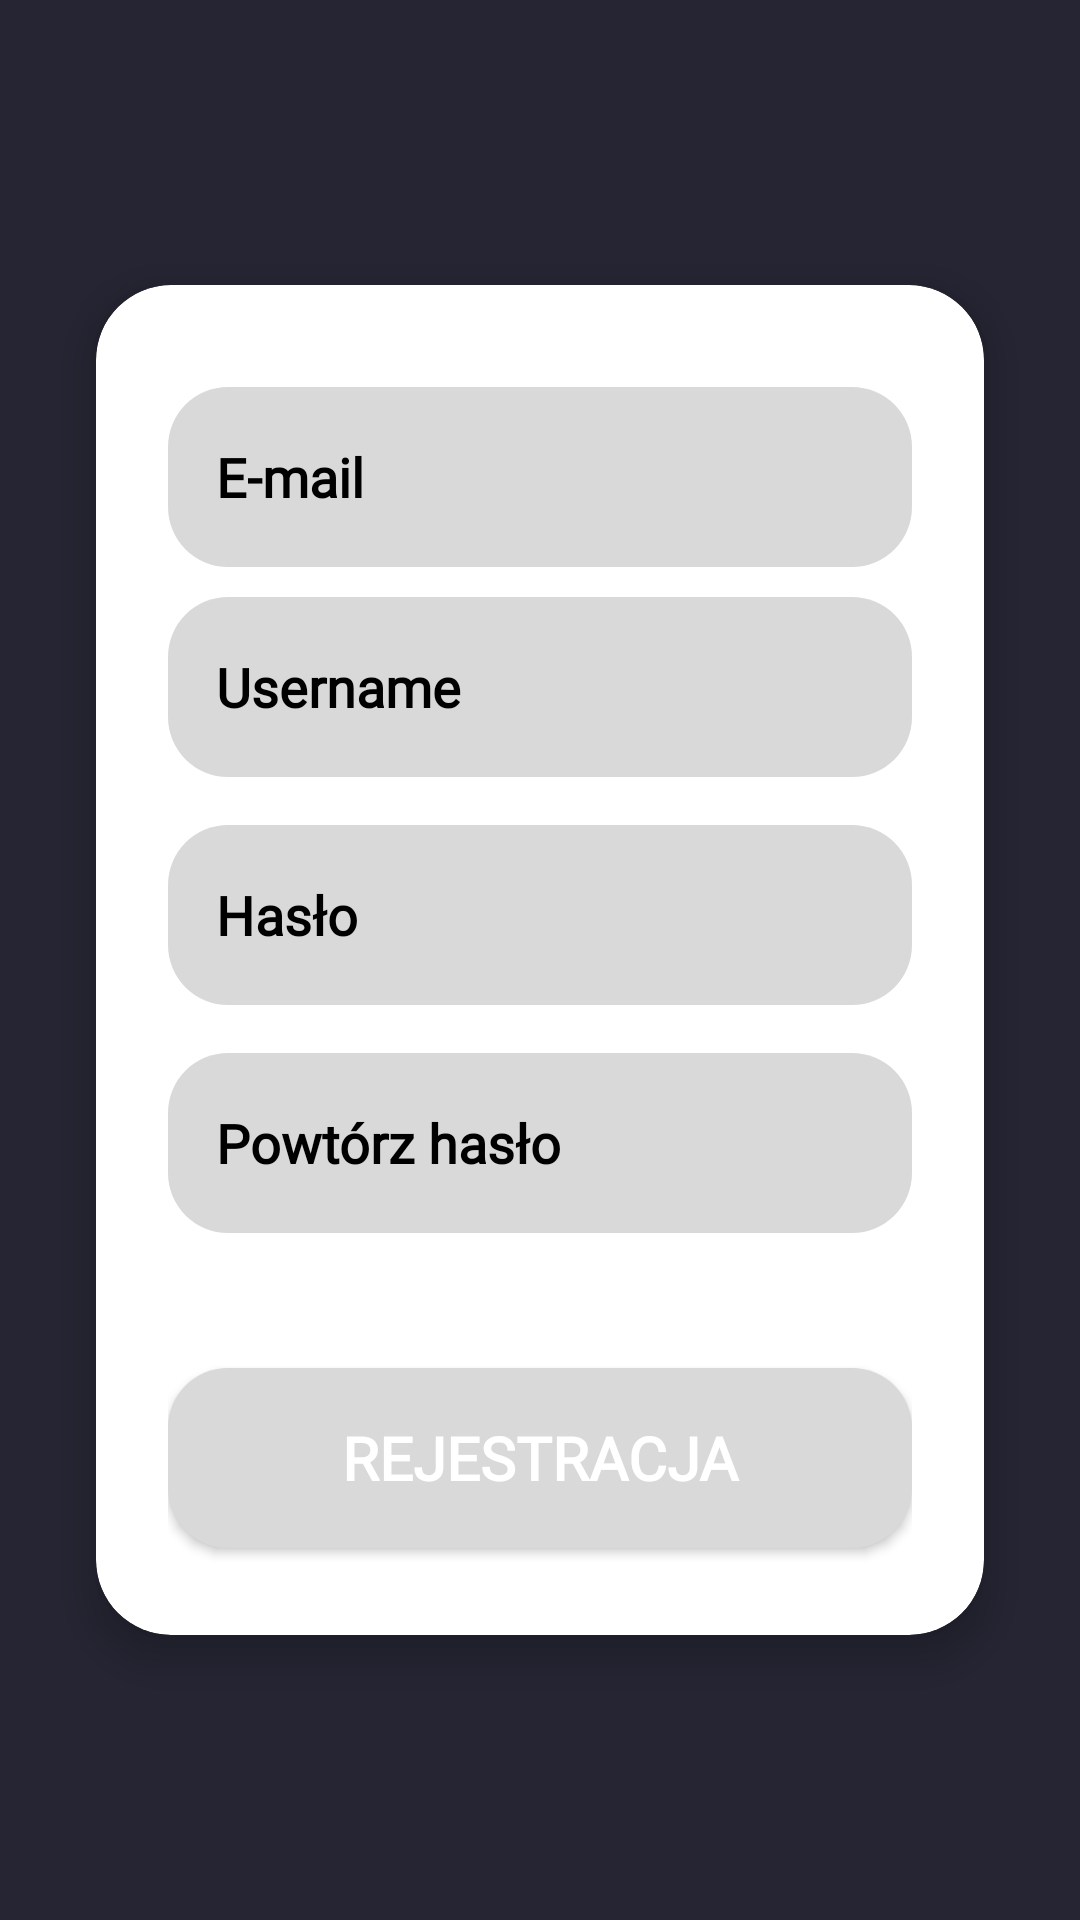

Reconstruct the res/layout file that produces this screen, plus the resources it refers to.
<!-- AndroidManifest.xml: application theme Theme.Yoga_app -->
<!-- res/layout/activity_register.xml -->
<?xml version="1.0" encoding="utf-8"?>
<androidx.constraintlayout.widget.ConstraintLayout xmlns:android="http://schemas.android.com/apk/res/android"
    xmlns:app="http://schemas.android.com/apk/res-auto"
    xmlns:tools="http://schemas.android.com/tools"
    android:id="@+id/main"
    android:layout_width="match_parent"
    android:layout_height="match_parent"
    android:background="#252533"
    tools:context=".RegisterActivity">


    <androidx.cardview.widget.CardView
        android:id="@+id/register_card"
        android:layout_width="0dp"
        android:layout_height="wrap_content"
        android:layout_margin="32dp"
        app:cardCornerRadius="25dp"
        app:cardElevation="8dp"
        app:cardBackgroundColor="#FFFFFF"
        app:layout_constraintTop_toTopOf="parent"
        app:layout_constraintBottom_toBottomOf="parent"
        app:layout_constraintStart_toStartOf="parent"
        app:layout_constraintEnd_toEndOf="parent">

        <androidx.constraintlayout.widget.ConstraintLayout
            android:layout_width="match_parent"
            android:layout_height="450dp"
            android:padding="24dp">


            <EditText
                android:id="@+id/et_reg_email"
                android:layout_width="0dp"
                android:layout_height="60dp"
                android:layout_marginTop="10dp"
                android:autofillHints="emailAddress"
                android:background="@drawable/rounded_edittext"
                android:fontFamily="@font/open_sans_light"
                android:hint="E-mail"
                android:inputType="text|textEmailAddress"
                android:paddingHorizontal="16dp"
                android:textColorHint="#000000"
                android:textStyle="bold"
                app:layout_constraintEnd_toEndOf="parent"
                app:layout_constraintStart_toStartOf="parent"
                app:layout_constraintTop_toTopOf="parent" />

            <EditText
                android:id="@+id/et_reg_username"
                android:layout_width="0dp"
                android:layout_height="60dp"
                android:layout_marginTop="10dp"
                android:autofillHints="emailAddress"
                android:background="@drawable/rounded_edittext"
                android:fontFamily="@font/open_sans_light"
                android:hint="Username"
                android:inputType="text|textEmailAddress"
                android:paddingHorizontal="16dp"
                android:textColorHint="#000000"
                android:textStyle="bold"
                app:layout_constraintEnd_toEndOf="parent"
                app:layout_constraintStart_toStartOf="parent"
                app:layout_constraintTop_toBottomOf="@id/et_reg_email" />


            <EditText
                android:id="@+id/et_reg_password"
                android:layout_width="0dp"
                android:layout_height="60dp"
                android:layout_marginTop="16dp"
                android:autofillHints="password"
                android:background="@drawable/rounded_edittext"
                android:fontFamily="@font/open_sans_light"
                android:hint="Hasło"
                android:inputType="textPassword"
                android:paddingHorizontal="16dp"
                android:textColorHint="@color/black"
                android:textStyle="bold"
                app:layout_constraintEnd_toEndOf="parent"
                app:layout_constraintStart_toStartOf="parent"
                app:layout_constraintTop_toBottomOf="@id/et_reg_username" />


            <EditText
                android:id="@+id/et_reg_confirm_password"
                android:layout_width="0dp"
                android:layout_height="60dp"
                android:layout_marginTop="16dp"
                android:autofillHints="password"
                android:background="@drawable/rounded_edittext"
                android:fontFamily="@font/open_sans_light"
                android:hint="Powtórz hasło"
                android:inputType="textPassword"
                android:paddingHorizontal="16dp"
                android:textColorHint="@color/black"
                android:textStyle="bold"
                app:layout_constraintEnd_toEndOf="parent"
                app:layout_constraintStart_toStartOf="parent"
                app:layout_constraintTop_toBottomOf="@id/et_reg_password" />


            <Button
                android:id="@+id/btn_reg_register"
                android:layout_width="0dp"
                android:layout_height="60dp"
                android:layout_marginTop="45dp"
                android:background="@drawable/rounded_button"
                android:fontFamily="@font/open_sans_light"
                android:text="Rejestracja"
                android:textColor="@color/white"
                android:textColorLink="@color/white_link"
                android:textSize="20sp"
                android:textStyle="bold"
                app:layout_constraintEnd_toEndOf="parent"
                app:layout_constraintHorizontal_bias="0.0"
                app:layout_constraintStart_toStartOf="parent"
                app:layout_constraintTop_toBottomOf="@id/et_reg_confirm_password" />

        </androidx.constraintlayout.widget.ConstraintLayout>
    </androidx.cardview.widget.CardView>

</androidx.constraintlayout.widget.ConstraintLayout>
<!-- resources referenced by this layout -->
<resources>
  <color name="black">#FF000000</color>
  <color name="white">#FFFFFFFF</color>
  <color name="white_link">#E4D6D6</color>
  <!-- drawable rounded_button (drawable) -->
  <shape xmlns:android="http://schemas.android.com/apk/res/android" android:shape="rectangle">
      <solid android:color="#d9d9d9"/>
      <corners android:radius="20dp"/>
  </shape>
  <!-- drawable rounded_edittext (drawable) -->
  <shape xmlns:android="http://schemas.android.com/apk/res/android"
      android:shape="rectangle">
      <solid android:color="#d9d9d9"/>
      <corners android:radius="20dp"/>
  </shape>
  <style name="Theme.Yoga_app" parent="Base.Theme.Yoga_app" />
  <style name="Base.Theme.Yoga_app" parent="Theme.Material3.DayNight.NoActionBar">
          
          
      </style>
</resources>
